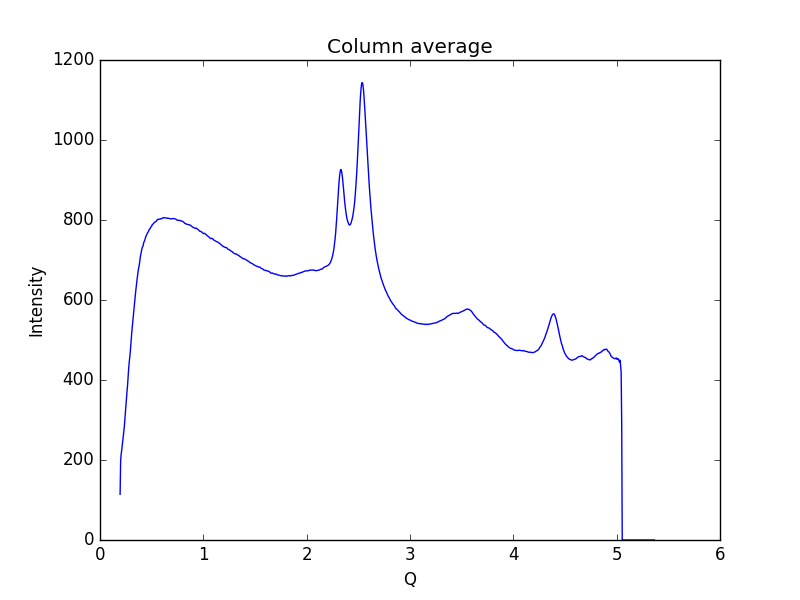

The file beside this chart, header and first rows:
0.19448614755544588, 114.345
0.1997, 196.8
0.2048, 215.5
0.21, 223.9
0.2152, 237.4
0.2204, 247.3
0.2255, 260.3
0.2307, 272.3
0.2359, 285.3
0.2411, 303.4
0.2462, 322.4
0.2514, 340.1
0.2566, 357.8
0.2618, 372.8
0.2669, 387.8
0.2721, 407.9
0.2773, 428.2
0.2825, 443.5
0.2876, 455.5
0.2928, 469.4
0.298, 487.2
0.3032, 506
0.3083, 521.9
0.3135, 536.2
0.3187, 551.4
0.3239, 565.2
0.329, 578.4
0.3342, 593.1
0.3394, 605.7
0.3446, 619.4
0.3497, 631.6
0.3549, 643.2
0.3601, 654.2
0.3653, 665
0.3704, 674.8
0.3756, 681.4
0.3808, 688.8
0.386, 699.9
0.3911, 709.5
0.3963, 716.1
0.4015, 721.6
0.4067, 729.4
0.4118, 733
0.417, 735.1
0.4222, 742.6
0.4274, 746.2
0.4325, 748.8
0.4377, 753.2
0.4429, 758.5
0.4481, 760.6
0.4532, 764
0.4584, 767.2
0.4636, 769
0.4688, 771.1
0.4739, 774.9
0.4791, 777.1
0.4843, 777.9
0.4895, 781.4
0.4946, 783.1
0.4998, 784.3
0.505, 788.3
... 939 more rows
